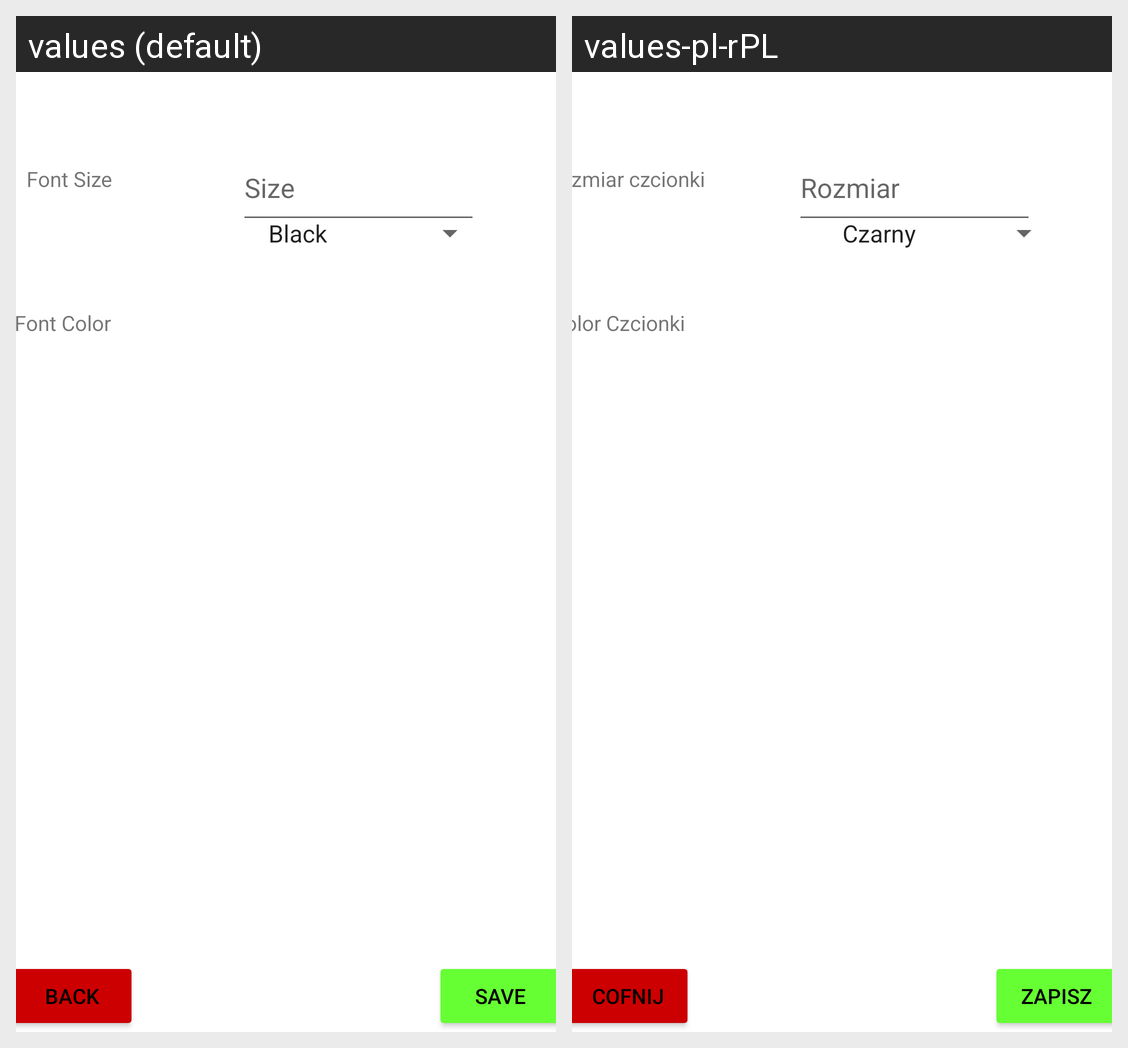

Translations of the strings shown on this Android screen, per locale in the grid:
Android screen res/layout/activity_options.xml rendered under 2 locales, left to right: values (default), values-pl-rPL. Device: Nexus 5 (rendered at 1080×1920; each locale shown at half size, 540×960, under a caption strip naming it); theme Theme.PjatkShoppingList.
Strings drawn on this screen, with the default value and each locale's value (text and hints the layout hard-codes, and strings that could not be matched under every locale, appear in the picture but are not listed):

back_button
  values: Back
  values-pl-rPL: Cofnij

font_size
  values: Font Size
  values-pl-rPL: Rozmiar czcionki

font_color
  values: Font Color
  values-pl-rPL: Kolor Czcionki

size
  values: Size
  values-pl-rPL: Rozmiar

save_button
  values: Save
  values-pl-rPL: Zapisz
